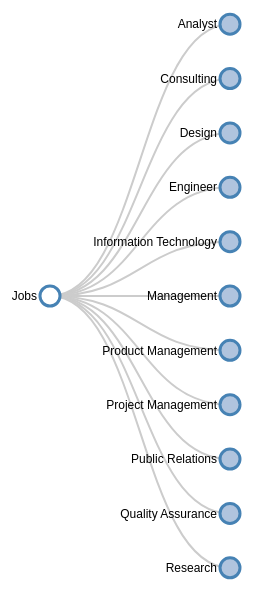
D3 v3 page, settled after 480 driven frames (8 s of simulated time); the page loaded 1 data file(s).


        (function(i,s,o,g,r,a,m){i['GoogleAnalyticsObject']=r;i[r]=i[r]||function(){
        (i[r].q=i[r].q||[]).push(arguments)},i[r].l=1*new Date();a=s.createElement(o),
        m=s.getElementsByTagName(o)[0];a.async=1;a.src=g;m.parentNode.insertBefore(a,m)
        })(window,document,'script','//www.google-analytics.com/analytics.js','ga');

        ga('create', 'UA-56943459-1', 'auto');
        ga('send', 'pageview');
    

	buildTreeFromFile("data.json");

// ── tree.js
var buildTreeFromFile = function(filename) {
    d3.json("data.json", function(error, treeData) {
        if (error) {
            console.error("Error", error);
        } else {
            buildTree(treeData);
        }
    });
};

var buildTree = function(treeData) {
    // ************** Generate the tree diagram  *****************
    var margin = {top: 20, right: 120, bottom: 50, left: 120},
        width = window.innerWidth - margin.right - margin.left,
        height = window.innerHeight - 100 - margin.top - margin.bottom;
        
    var i = 0,
        duration = 750,
        root;

    var tree = d3.layout.tree()
        .size([height, width]);

    var diagonal = d3.svg.diagonal()
        .projection(function(d) { return [d.y, d.x]; });

    var svg = d3.select("body").append("svg")
        .attr("width", width + margin.right + margin.left)
        .attr("height", height + margin.top + margin.bottom)
      .append("g")
        .attr("transform", "translate(" + margin.left + "," + margin.top + ")");

    root = treeData[0];
    root.x0 = height / 2;
    root.y0 = 0;
    
    update(root);

    d3.select(self.frameElement).style("height", window.innerHeight+"px");

    function update(source) {

      // Compute the new tree layout.
      var nodes = tree.nodes(root).reverse(),
          links = tree.links(nodes);

      // Normalize for fixed-depth.
      nodes.forEach(function(d) { d.y = d.depth * 180; });

      // Update the nodes…
      var node = svg.selectAll("g.node")
          .data(nodes, function(d) { return d.id || (d.id = ++i); });

      // Enter any new nodes at the parent's previous position.
      var nodeEnter = node.enter().append("g")
          .attr("class", "node")
          .attr("transform", function(d) { return "translate(" + source.y0 + "," + source.x0 + ")"; })
          .on("click", click);

      nodeEnter.append("circle")
          .attr("r", 1e-6)
          .style("fill", function(d) { return d._children ? "lightsteelblue" : "#fff"; });

      nodeEnter.append("text")
          .attr("x", function(d) { return d.children || d._children ? -13 : 13; })
          .attr("dy", ".35em")
          .attr("text-anchor", function(d) { return d.children || d._children ? "end" : "start"; })
          .text(function(d) { return d.name; })
          .style("fill-opacity", 1e-6);

      // Transition nodes to their new position.
      var nodeUpdate = node.transition()
          .duration(duration)
          .attr("transform", function(d) { return "translate(" + d.y + "," + d.x + ")"; });

      nodeUpdate.select("circle")
          .attr("r", 10)
          .style("fill", function(d) { return d._children ? "lightsteelblue" : "#fff"; });

      nodeUpdate.select("text")
          .style("fill-opacity", 1);

      // Transition exiting nodes to the parent's new position.
      var nodeExit = node.exit().transition()
          .duration(duration)
          .attr("transform", function(d) { return "translate(" + source.y + "," + source.x + ")"; })
          .remove();

      nodeExit.select("circle")
          .attr("r", 1e-6);

      nodeExit.select("text")
          .style("fill-opacity", 1e-6);

      // Update the links…
      var link = svg.selectAll("path.link")
          .data(links, function(d) { return d.target.id; });

      // Enter any new links at the parent's previous position.
      link.enter().insert("path", "g")
          .attr("class", "link")
          .attr("d", function(d) {
            var o = {x: source.x0, y: source.y0};
            return diagonal({source: o, target: o});
          });

      // Transition links to their new position.
      link.transition()
          .duration(duration)
          .attr("d", diagonal);

      // Transition exiting nodes to the parent's new position.
      link.exit().transition()
          .duration(duration)
          .attr("d", function(d) {
            var o = {x: source.x, y: source.y};
            return diagonal({source: o, target: o});
          })
          .remove();

      // Stash the old positions for transition.
      nodes.forEach(function(d) {
        d.x0 = d.x;
        d.y0 = d.y;
      });
    }

    // Toggle children on click.
    function click(d) {
      if (d.children) {
        d._children = d.children;
        d.children = null;
      } else {
        d.children = d._children;
        d._children = null;
      }
      update(d);
    }
};

### data: data.json
[
 {
  "name": "Jobs",
  "children": [
   {
    "name": "Analyst",
    "_children": "[... 2 items]"
   },
   {
    "name": "Consulting",
    "_children": "[... 1 items]"
   },
   {
    "name": "Design",
    "_children": "[... 2 items]"
   },
   {
    "name": "Engineer",
    "_children": "[... 3 items]"
   },
   {
    "name": "Information Technology",
    "_children": "[... 3 items]"
   },
   {
    "name": "Management",
    "_children": "[... 4 items]"
   },
   {
    "name": "Product Management",
    "_children": "[... 2 items]"
   },
   {
    "name": "Project Management",
    "_children": "[... 2 items]"
   },
   "... 3 more items"
  ]
 }
]